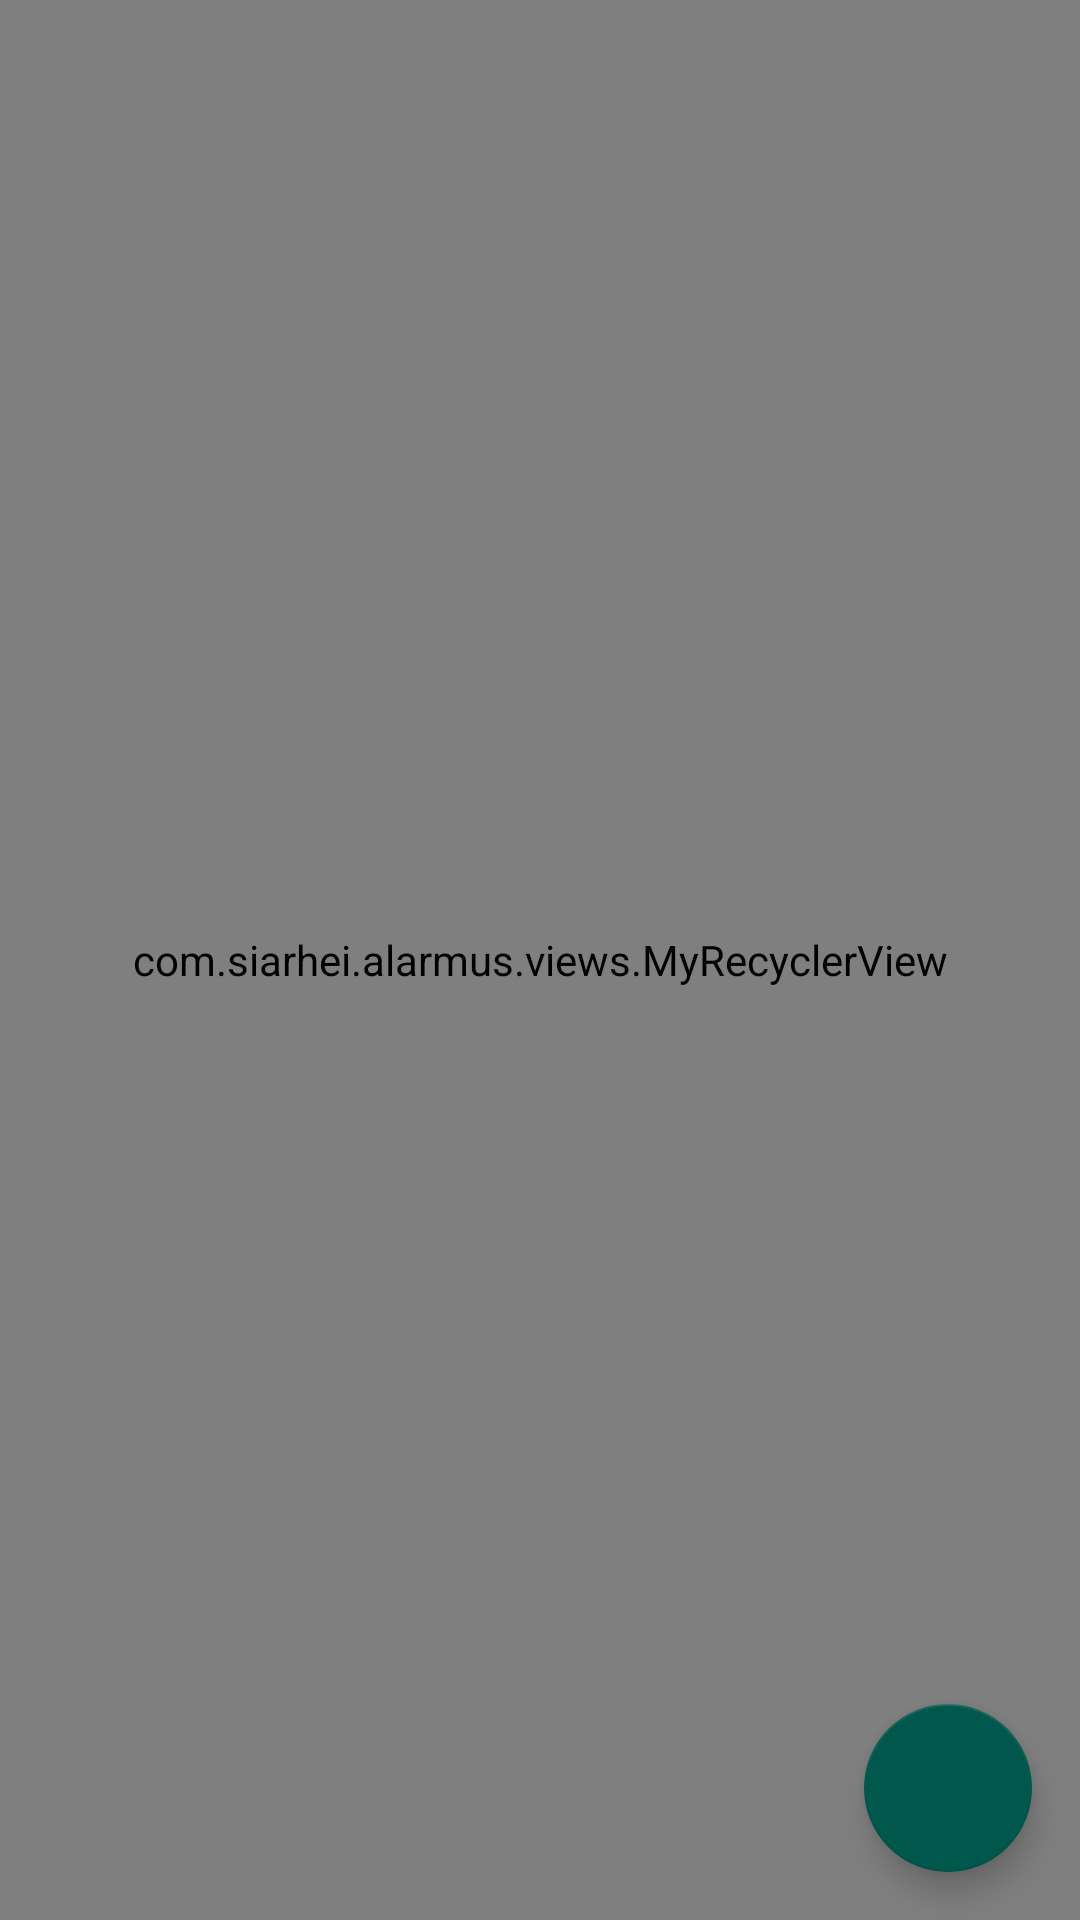

Produce the Android XML layout that renders to this screen, including the resource entries it uses.
<!-- AndroidManifest.xml: application theme AppTheme -->
<!-- res/layout/activity_main.xml -->
<?xml version="1.0" encoding="utf-8"?>
<RelativeLayout xmlns:android="http://schemas.android.com/apk/res/android"
    xmlns:app="http://schemas.android.com/apk/res-auto"
    xmlns:tools="http://schemas.android.com/tools"
    android:layout_width="match_parent"
    android:layout_height="match_parent"
    android:layout_margin="5dp"
    android:orientation="vertical"
    tools:context=".activities.EditAlarmActivity">


    <com.siarhei.alarmus.views.MyRecyclerView
        android:id="@+id/recycler"
        android:layout_width="match_parent"
        android:layout_height="match_parent"
        android:clipToPadding="true"
        android:fillViewport="true" />

    <com.google.android.material.floatingactionbutton.FloatingActionButton
        android:id="@+id/add_button"
        android:layout_width="wrap_content"
        android:layout_height="wrap_content"
        android:layout_alignParentRight="true"
        android:layout_alignParentBottom="true"
        android:layout_marginStart="@dimen/float_button_margin"
        android:layout_marginTop="@dimen/float_button_margin"
        android:layout_marginEnd="@dimen/float_button_margin"
        android:layout_marginBottom="@dimen/float_button_margin"
        android:clickable="true"
        android:focusable="auto"
        android:src="@drawable/ic_add2"
        app:backgroundTint="@color/colorPrimaryDark"
        app:backgroundTintMode="add" />

</RelativeLayout>
<!-- resources referenced by this layout -->
<resources>
  <color name="colorPrimaryDark">#00574B</color>
  <dimen name="float_button_margin">16dp</dimen>
  <style name="AppTheme" parent="Theme.AppCompat.Light.DarkActionBar">
          
          <item name="colorPrimary">@color/colorPrimary</item>
          <item name="colorPrimaryDark">@color/colorPrimaryDark</item>
          <item name="colorAccent">@color/colorPrimary</item>
      </style>
  <color name="colorPrimary">#008577</color>
</resources>
